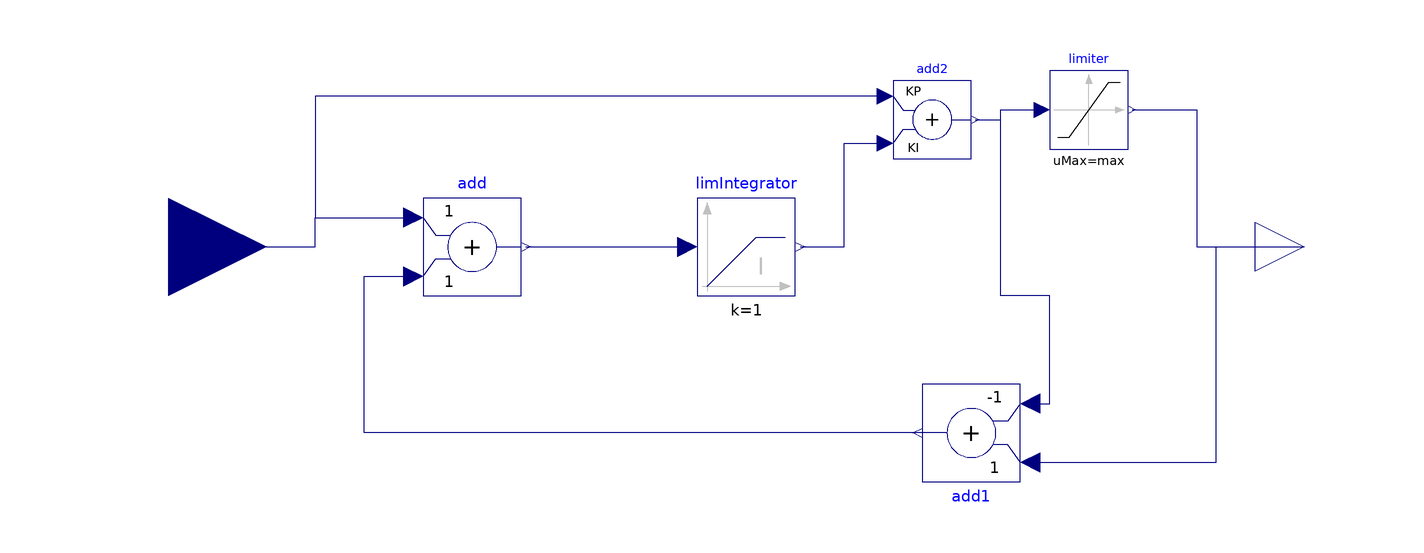

The Modelica model whose source follows is shown above as a component diagram (icons at their Placement, wires along their Line points).

model PI1
      parameter Real init_value;
      parameter Real max;
      parameter Real min;
      parameter Real KI;
      parameter Real KP;
      parameter Real time_step = 0.00001;
      Modelica.Blocks.Continuous.LimIntegrator limIntegrator(initType = Modelica.Blocks.Types.Init.InitialOutput, k = 1, limitsAtInit = true, outMax = 1e5, y(start = 0), y_start = init_value) annotation(
        Placement(transformation(extent = {{-14, -10}, {6, 10}})));
      Modelica.Blocks.Interfaces.RealInput u annotation(
        Placement(transformation(extent = {{-142, -20}, {-102, 20}})));
      Modelica.Blocks.Interfaces.RealOutput y annotation(
        Placement(transformation(extent = {{100, -10}, {120, 10}})));
      Modelica.Blocks.Math.Add add(k2 = +1) annotation(
        Placement(transformation(extent = {{-70, -10}, {-50, 10}})));
      Modelica.Blocks.Math.Add add1(k1 = +1, k2 = -1) annotation(
        Placement(transformation(extent = {{-10, -10}, {10, 10}}, rotation = 180, origin = {42, -38})));
      Modelica.Blocks.Math.Add add2(k1 = KP, k2 = KI) annotation(
        Placement(transformation(extent = {{26, 18}, {42, 34}})));
      Modelica.Blocks.Nonlinear.Limiter limiter(limitsAtInit = true, uMax = max, uMin = -max) annotation(
        Placement(transformation(extent = {{58, 20}, {74, 36}})));
    equation
      connect(add.y, limIntegrator.u) annotation(
        Line(points = {{-49, 0}, {-16, 0}}, color = {0, 0, 127}));
      connect(u, add.u1) annotation(
        Line(points = {{-122, 0}, {-106, 0}, {-92, 0}, {-92, 6}, {-72, 6}}, color = {0, 0, 127}));
      connect(add2.u1, add.u1) annotation(
        Line(points = {{24.4, 30.8}, {-92, 30.8}, {-92, 6}, {-72, 6}}, color = {0, 0, 127}));
      connect(limIntegrator.y, add2.u2) annotation(
        Line(points = {{7, 0}, {16, 0}, {16, 21.2}, {24.4, 21.2}}, color = {0, 0, 127}));
      connect(add2.y, limiter.u) annotation(
        Line(points = {{42.8, 26}, {48, 26}, {48, 28}, {56.4, 28}}, color = {0, 0, 127}));
      connect(limiter.y, y) annotation(
        Line(points = {{74.8, 28}, {88, 28}, {88, 0}, {110, 0}}, color = {0, 0, 127}));
      connect(add1.u2, limiter.u) annotation(
        Line(points = {{54, -32}, {58, -32}, {58, -10}, {48, -10}, {48, 28}, {56.4, 28}}, color = {0, 0, 127}));
      connect(add1.u1, y) annotation(
        Line(points = {{54, -44}, {92, -44}, {92, 0}, {110, 0}}, color = {0, 0, 127}));
      connect(add1.y, add.u2) annotation(
        Line(points = {{32, -38}, {-82, -38}, {-82, -6}, {-72, -6}}, color = {0, 0, 127}));
      annotation(
        Diagram(coordinateSystem(preserveAspectRatio = false, extent = {{-100, -100}, {100, 100}})));
    end PI1;